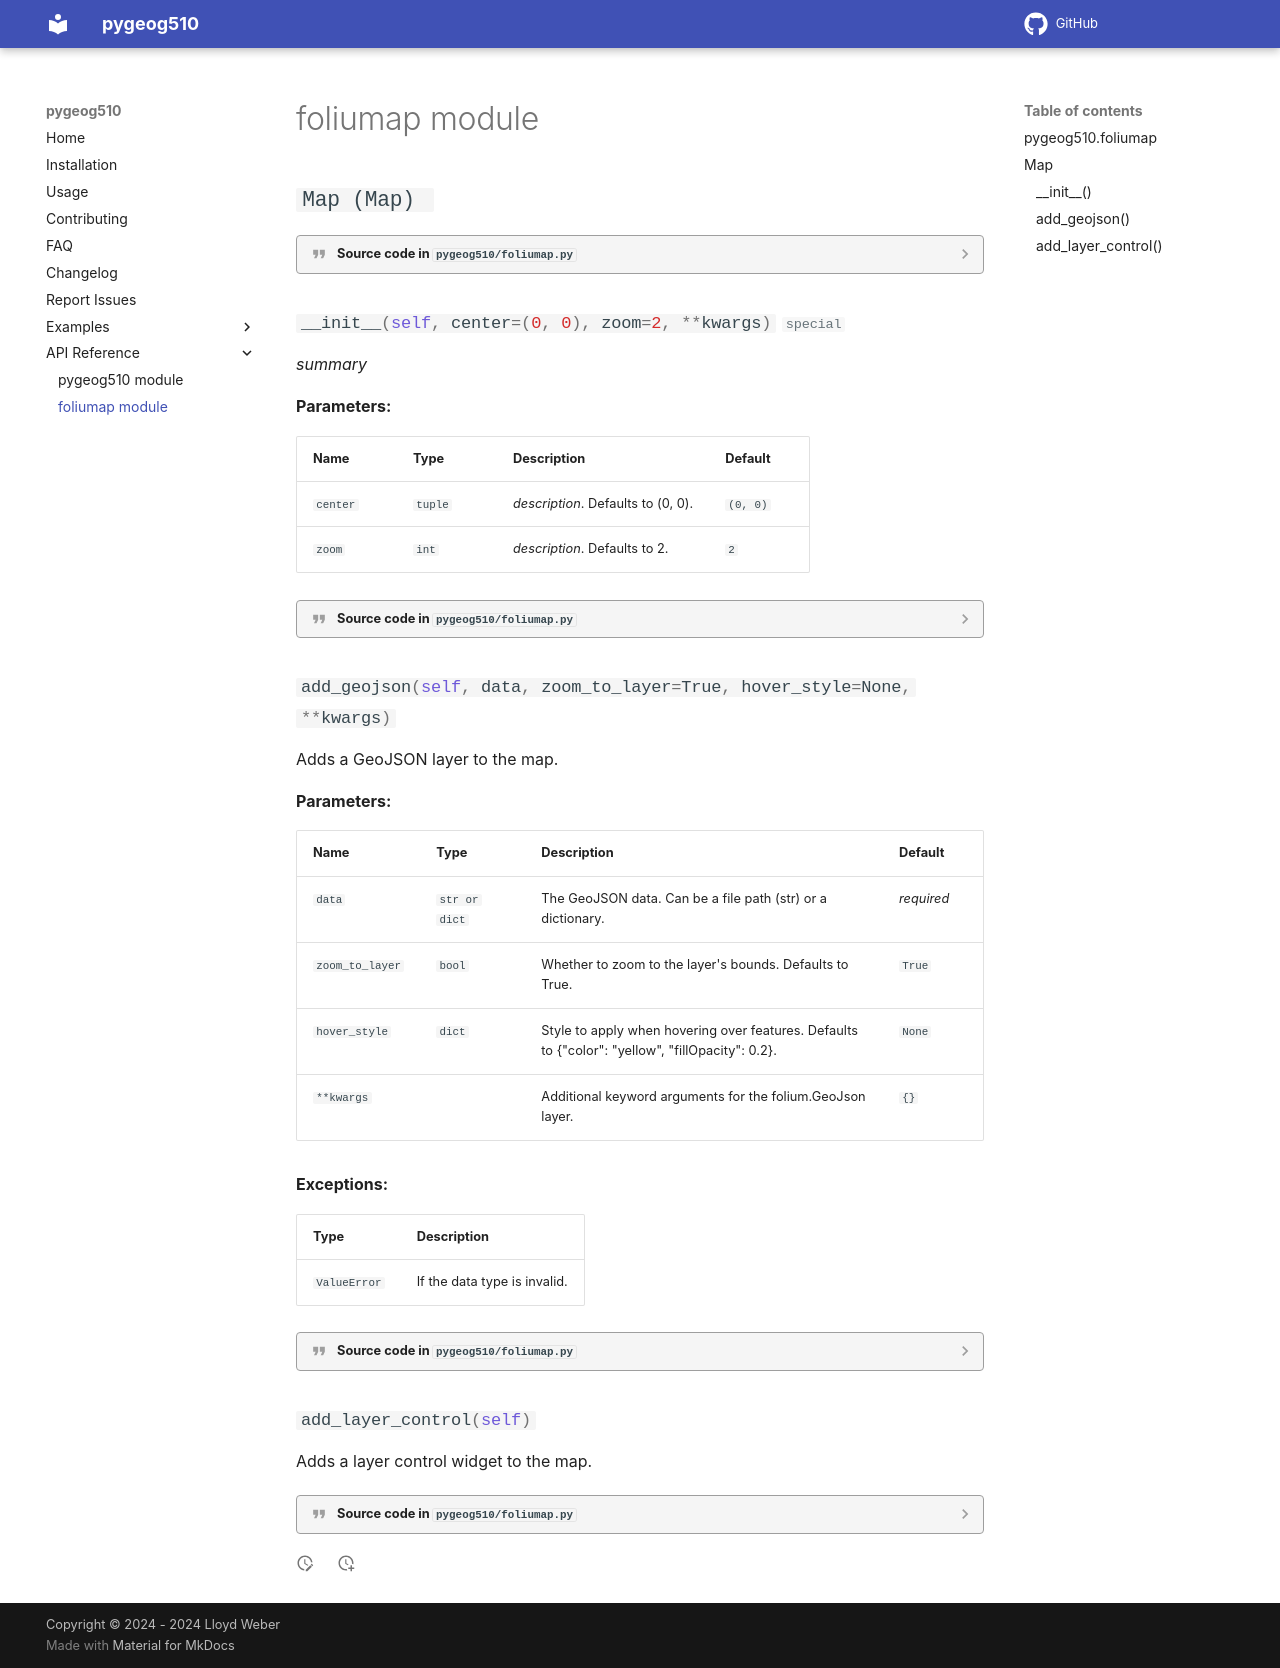

repository: lweber89/pygeog510 · page: foliumap/index.html · generator: mkdocs


# foliumap module

::: pygeog510.foliumap
